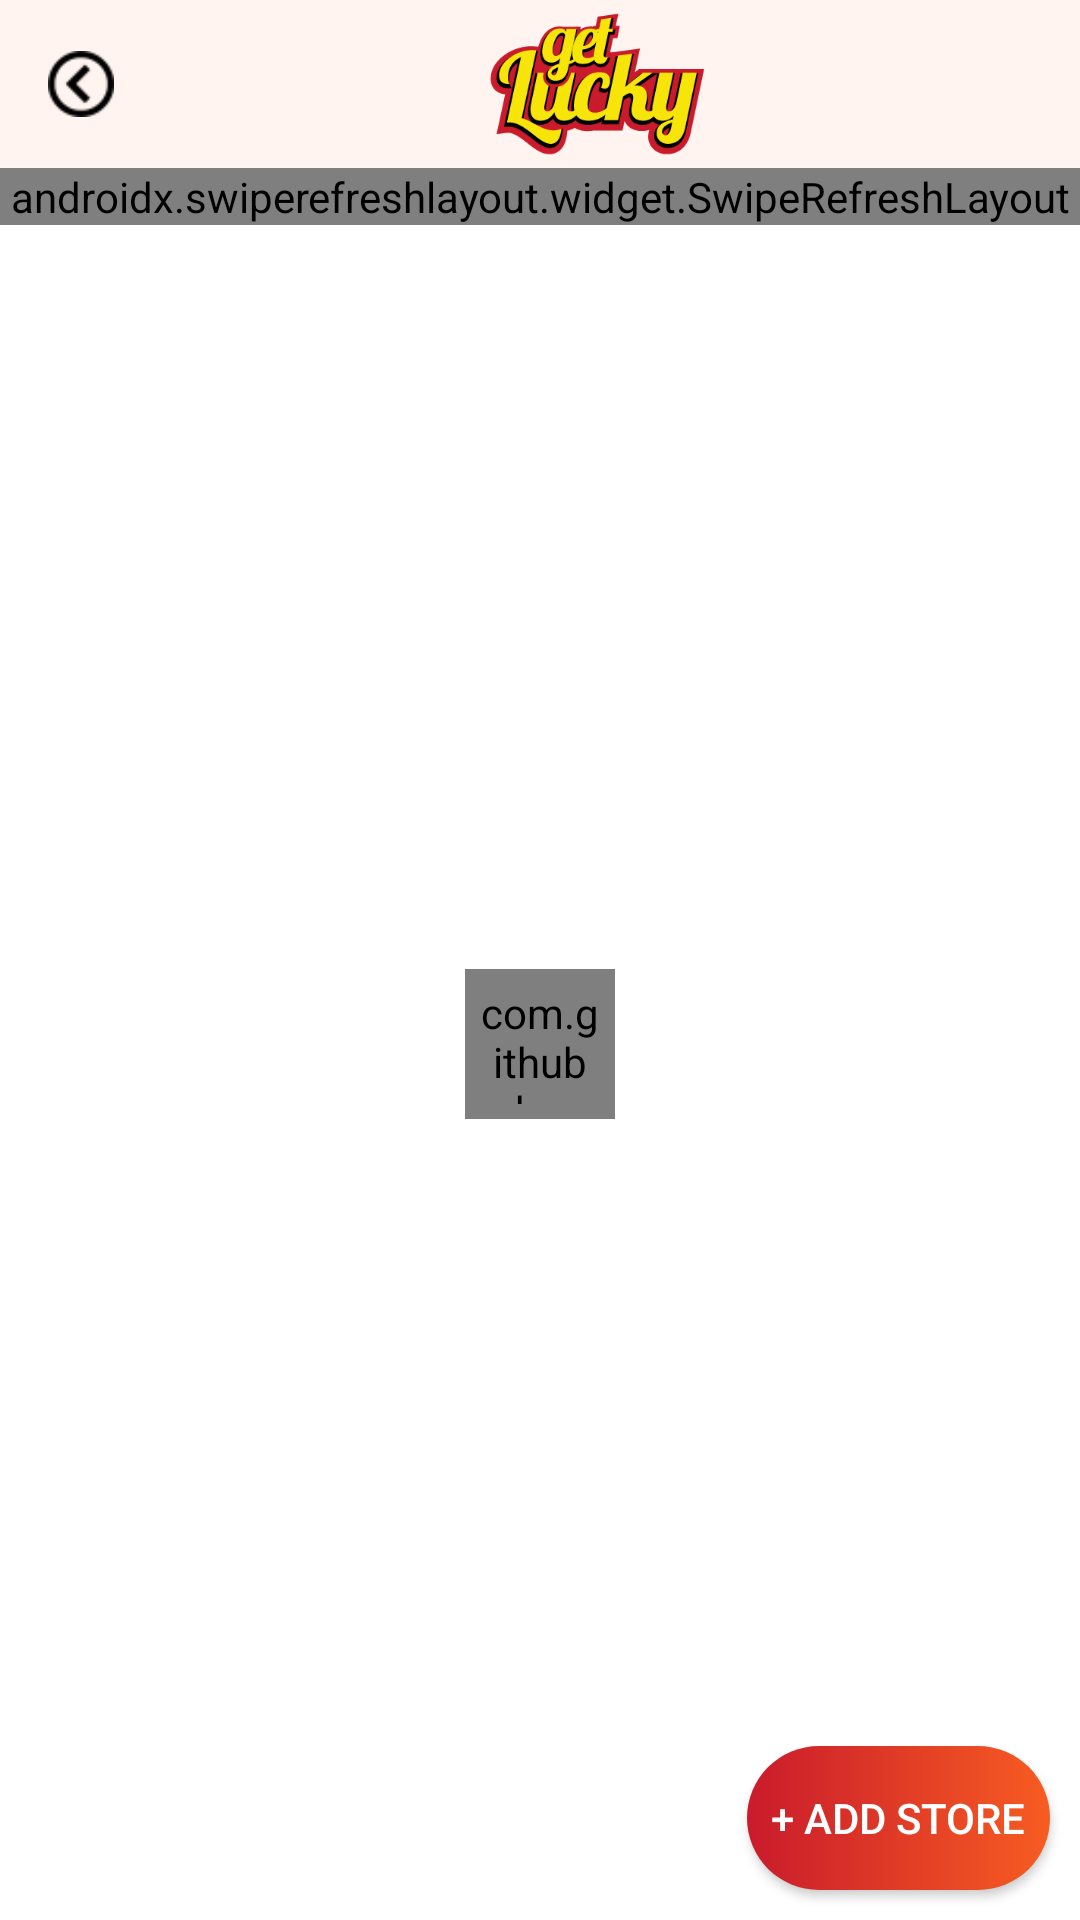

Write the Android layout XML for this screen, with the resource values it uses.
<!-- AndroidManifest.xml: application theme AppTheme -->
<!-- res/layout/view_store_list.xml -->
<?xml version="1.0" encoding="utf-8"?>
<RelativeLayout xmlns:android="http://schemas.android.com/apk/res/android"
    xmlns:app="http://schemas.android.com/apk/res-auto"
    android:layout_width="match_parent"
    android:layout_height="match_parent">
<LinearLayout
    android:orientation="vertical"
    android:layout_width="match_parent"
    android:layout_height="match_parent">
    <androidx.appcompat.widget.Toolbar
        android:id="@+id/toolbar"
        android:layout_width="match_parent"
        android:layout_height="wrap_content"
        android:background="@color/tool_color"
        android:minHeight="?attr/actionBarSize"
        app:popupTheme="@style/AppTheme.PopupOverlay">


        <LinearLayout
            android:layout_width="match_parent"
            android:layout_height="wrap_content">

            <ImageView
                android:id="@+id/bacl_btn"
                android:layout_width="22dp"
                android:layout_height="wrap_content"
                android:layout_gravity="center"
                android:tint="@color/black"
                android:src="@mipmap/ic_back" />

            <ImageView
                android:layout_width="match_parent"
                android:layout_height="50dp"
                android:layout_gravity="center"
                android:src="@mipmap/logo" />

        </LinearLayout>

    </androidx.appcompat.widget.Toolbar>

    <RelativeLayout
        android:layout_width="match_parent"
        android:layout_height="match_parent">
    <androidx.swiperefreshlayout.widget.SwipeRefreshLayout
        android:id="@+id/swip_refresh"
        android:layout_width="match_parent"
        android:layout_height="wrap_content">
    <androidx.recyclerview.widget.RecyclerView
        android:id="@+id/view_store_rec"
        android:layout_width="match_parent"
        android:layout_height="match_parent"
        android:padding="5dp"/>
    </androidx.swiperefreshlayout.widget.SwipeRefreshLayout>

    <com.github.ybq.android.spinkit.SpinKitView xmlns:app="http://schemas.android.com/apk/res-auto"
        android:id="@+id/spin_kit"
        style="@style/SpinKitView.Large.Circle"
        android:layout_width="50dp"
        android:layout_height="50dp"
        android:layout_centerInParent="true"
        android:layout_gravity="center"
        android:layout_margin="5dp"
        android:padding="5dp"
        app:SpinKit_Color="@color/colorPrimaryDark" />

    <TextView
        android:id="@+id/no_data"
        android:layout_width="match_parent"
        android:layout_height="wrap_content"
        android:layout_centerInParent="true"
        android:gravity="center"
        android:text="No Data Found"
        android:textSize="@dimen/_14sdp"
        android:visibility="gone" />
    </RelativeLayout>
</LinearLayout>

    <Button
        android:id="@+id/id_add_store"
        android:layout_width="wrap_content"
        android:layout_height="wrap_content"
        android:textColor="@color/white"
        android:layout_alignParentBottom="true"
        android:layout_alignParentEnd="true"
        android:padding="8dp"
        android:background="@drawable/gradient"
        android:text="+ Add Store"
        android:layout_margin="10dp"
        android:layout_alignParentRight="true" />
</RelativeLayout>
<!-- resources referenced by this layout -->
<resources>
  <color name="black">#000</color>
  <color name="colorPrimaryDark">#C91B2C</color>
  <color name="tool_color">#FFF4EF</color>
  <color name="white">#fff</color>
  <!-- drawable gradient (drawable) -->
  <?xml version="1.0" encoding="utf-8"?>
  <shape xmlns:android="http://schemas.android.com/apk/res/android"
      android:shape="rectangle">
      
      <gradient
          android:startColor="#C91B2C"
          android:endColor="#F75C21"
          android:angle="360" />
  
      <corners android:radius="50dp"/>
  </shape>
  <!-- mipmap ic_back: png bitmap (mipmap-mdpi, 990 bytes) -->
  <!-- mipmap logo: png bitmap (drawable, 105884 bytes) -->
  <style name="AppTheme.PopupOverlay" parent="ThemeOverlay.AppCompat.Light" />
  <style name="AppTheme" parent="Theme.MaterialComponents.Light.NoActionBar">
          
          <item name="colorPrimary">@color/colorPrimary</item>
          <item name="colorPrimaryDark">@color/colorPrimaryDark</item>
          <item name="colorAccent">@color/colorAccent</item>
          <item name="drawerArrowStyle">@style/DrawerArrowStyle</item>
      </style>
  <color name="colorPrimary">#F75C21</color>
  <color name="colorAccent">#D81B60</color>
  <style name="DrawerArrowStyle" parent="Widget.AppCompat.DrawerArrowToggle">
          <item name="color">@color/colorPrimaryDark</item>
  
      </style>
</resources>
